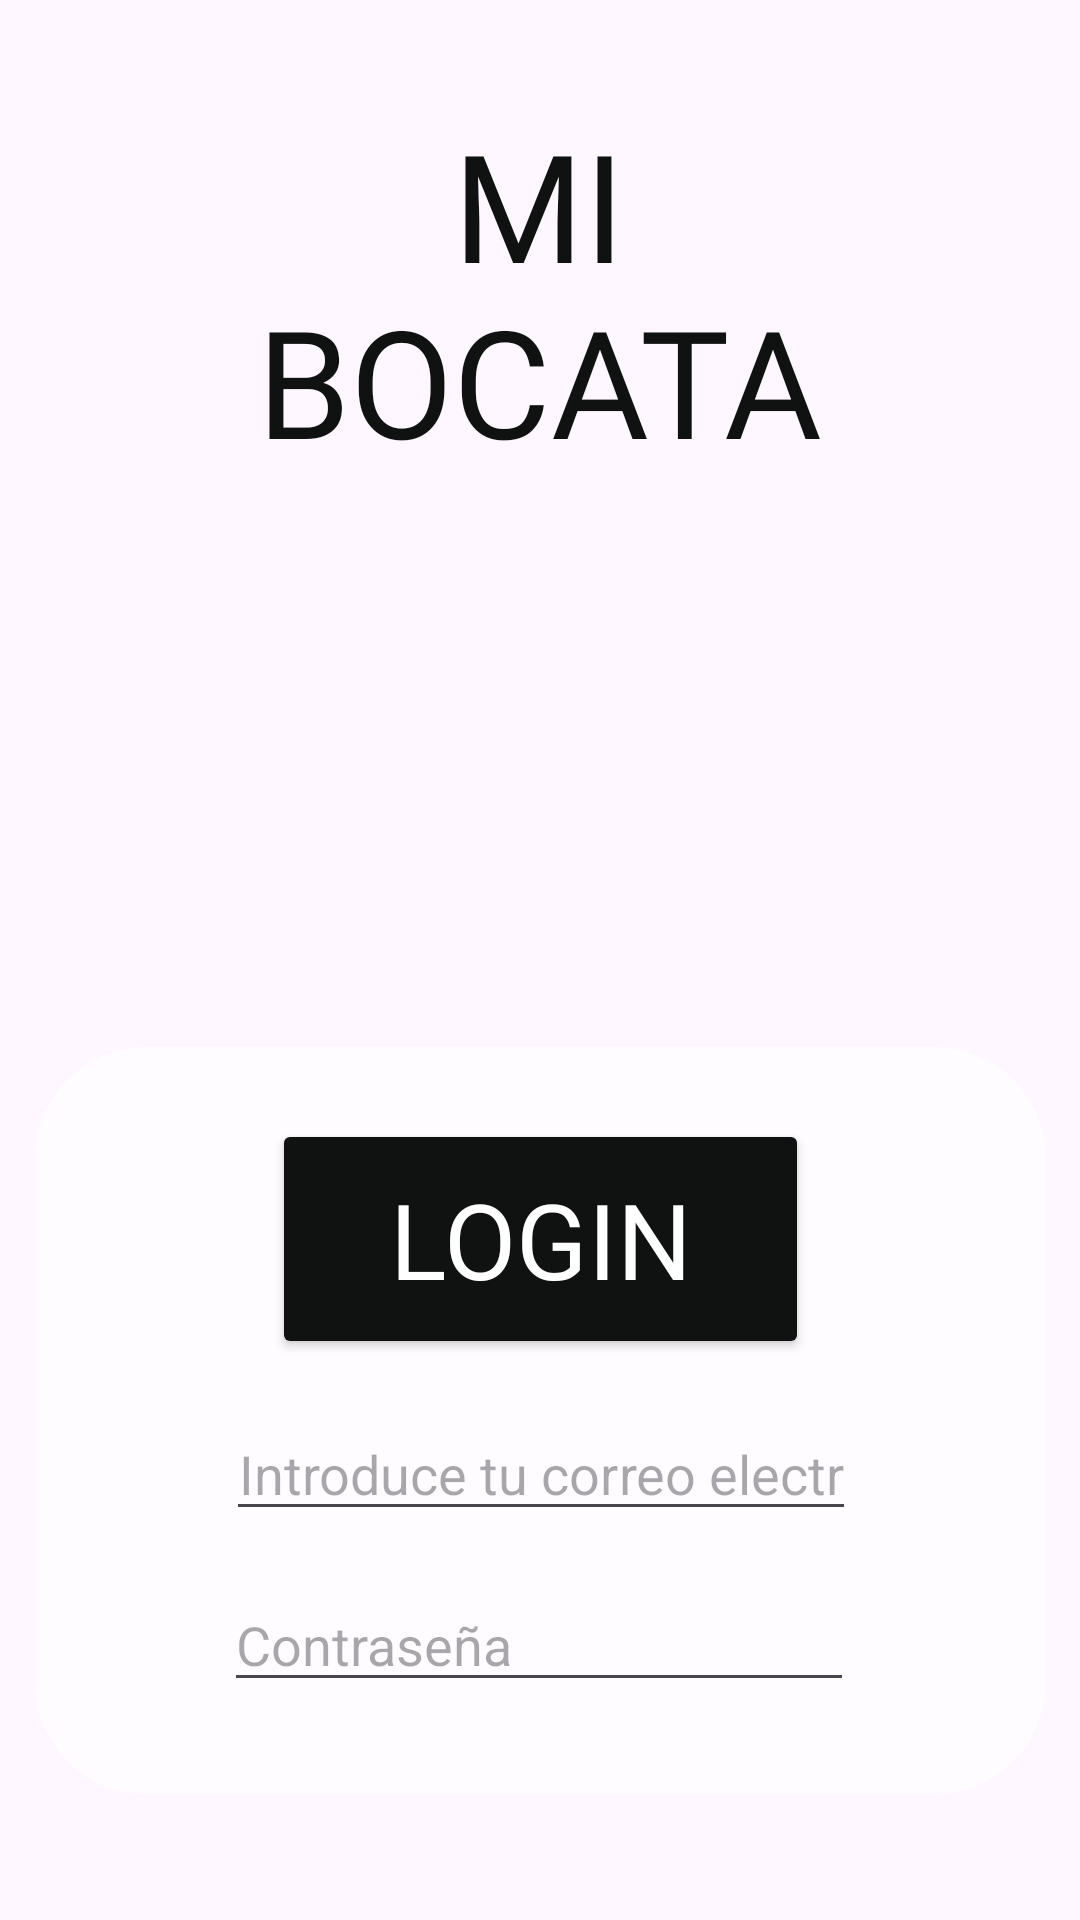

Reconstruct the res/layout file that produces this screen, plus the resources it refers to.
<!-- AndroidManifest.xml: application theme Theme.MiBocadillo -->
<!-- res/layout/activity_login.xml -->
<?xml version="1.0" encoding="utf-8"?>
<androidx.constraintlayout.widget.ConstraintLayout xmlns:android="http://schemas.android.com/apk/res/android"
    xmlns:app="http://schemas.android.com/apk/res-auto"
    xmlns:tools="http://schemas.android.com/tools"
    android:id="@+id/main"
    android:layout_width="match_parent"
    android:layout_height="match_parent"
    tools:context=".MainActivity"
    android:background="@drawable/fondo1">

    <TextView
        android:id="@+id/textView"
        android:layout_width="240dp"
        android:layout_height="138dp"
        android:fontFamily="@font/irish_grover"
        android:text="MI BOCATA"
        android:textAlignment="center"
        android:textColor="#0F1210"
        android:textSize="50dp"
        app:layout_constraintBottom_toBottomOf="parent"
        app:layout_constraintEnd_toEndOf="parent"
        app:layout_constraintHorizontal_bias="0.497"
        app:layout_constraintStart_toStartOf="parent"
        app:layout_constraintTop_toTopOf="parent"
        app:layout_constraintVertical_bias="0.069" />

    <com.google.android.material.imageview.ShapeableImageView
        android:id="@+id/shapeableImageView"
        android:layout_width="337dp"
        android:layout_height="249dp"
        android:alpha="0.7"
        android:background="@color/white"
        app:layout_constraintBottom_toBottomOf="parent"
        app:layout_constraintEnd_toEndOf="parent"
        app:layout_constraintStart_toStartOf="parent"
        app:layout_constraintTop_toBottomOf="@+id/textView"
        app:layout_constraintVertical_bias="0.808"
        app:shapeAppearanceOverlay="@style/ShapeAppearanceOverlay.App.CornerSize15Percent" />

    <Button
        android:id="@+id/button"
        android:layout_width="179dp"
        android:layout_height="80dp"
        android:layout_marginTop="24dp"
        android:backgroundTint="#0F1210"
        android:fontFamily="@font/irish_grover"
        android:text="LOGIN"
        android:textColor="@color/white"
        android:textSize="35dp"
        app:layout_constraintEnd_toEndOf="@+id/shapeableImageView"
        app:layout_constraintStart_toStartOf="@+id/shapeableImageView"
        app:layout_constraintTop_toTopOf="@+id/shapeableImageView"
        app:shapeAppearanceOverlay="@style/ShapeAppearanceOverlay.App.CornerSize25Percent" />

    <EditText
        android:id="@+id/editTextText"
        android:layout_width="wrap_content"
        android:layout_height="wrap_content"
        android:layout_marginTop="16dp"
        android:ems="10"
        android:inputType="text"
        android:hint="Introduce tu correo electrónico"
        android:textAlignment="center"
        app:layout_constraintEnd_toEndOf="@+id/shapeableImageView"
        app:layout_constraintStart_toStartOf="@+id/shapeableImageView"
        app:layout_constraintTop_toBottomOf="@+id/button" />

    <EditText
        android:id="@+id/editTextTextPassword"
        android:layout_width="wrap_content"
        android:layout_height="wrap_content"
        android:layout_marginTop="5dp"
        android:ems="10"
        android:inputType="textPassword"
        android:hint="Contraseña"
        app:layout_constraintBottom_toBottomOf="@+id/shapeableImageView"
        app:layout_constraintEnd_toEndOf="@+id/shapeableImageView"
        app:layout_constraintHorizontal_bias="0.496"
        app:layout_constraintStart_toStartOf="@+id/shapeableImageView"
        app:layout_constraintTop_toBottomOf="@+id/editTextText"
        app:layout_constraintVertical_bias="0.255" />

</androidx.constraintlayout.widget.ConstraintLayout>
<!-- resources referenced by this layout -->
<resources>
  <style name="ShapeAppearanceOverlay.App.CornerSize15Percent" parent="">
          <item name="cornerSize">15%</item>
      </style>
  <style name="ShapeAppearanceOverlay.App.CornerSize25Percent" parent="">
          <item name="cornerSize">25%</item>
      </style>
  <style name="Theme.MiBocadillo" parent="Base.Theme.MiBocadillo" />
  <style name="Base.Theme.MiBocadillo" parent="Theme.Material3.DayNight.NoActionBar">
          
          
      </style>
  <!-- not gathered from this repository: default colours our renderer supplied (Android Studio template values) -->
  <color name="white">#FFFFFFFF</color>
</resources>
